Dataset: Caribbean-and-Hawaii-Marine-Life-1 (GitHub, rjohnson279/Caribbean-and-Hawaiian-Marine-Reef-Life-Image-Classification). Classes: cuttlefish, eagle ray, green sea turtle, reef triggerfish, stingray.

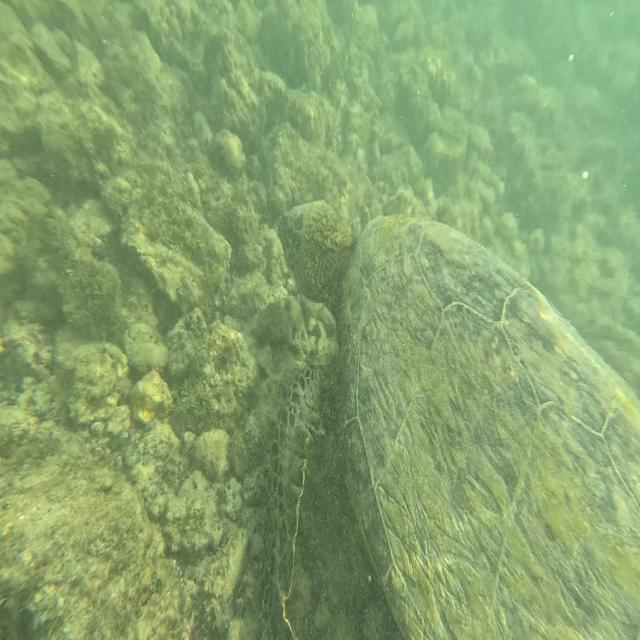
Label: green sea turtle

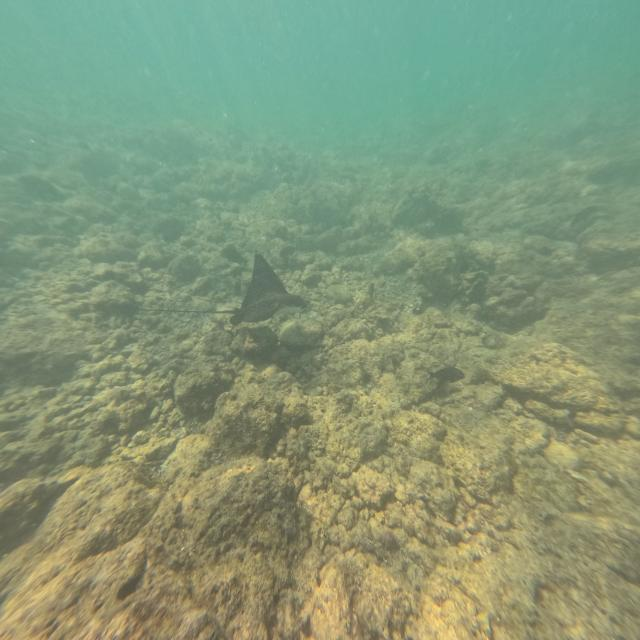
Label: eagle ray

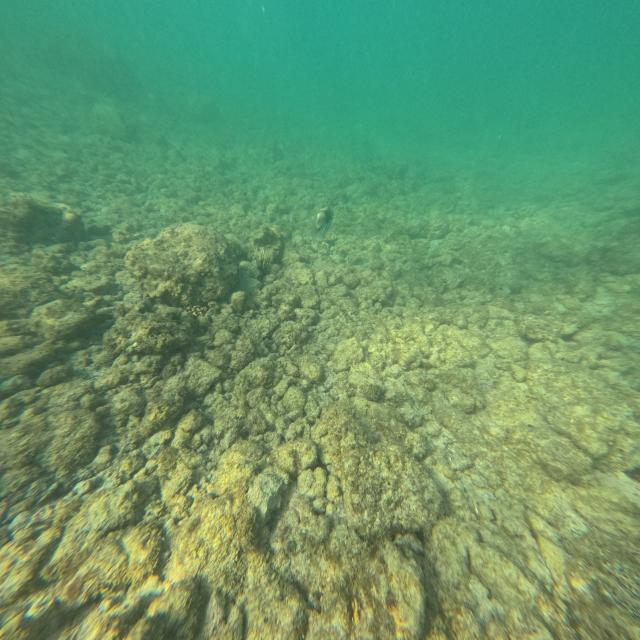
Label: reef triggerfish

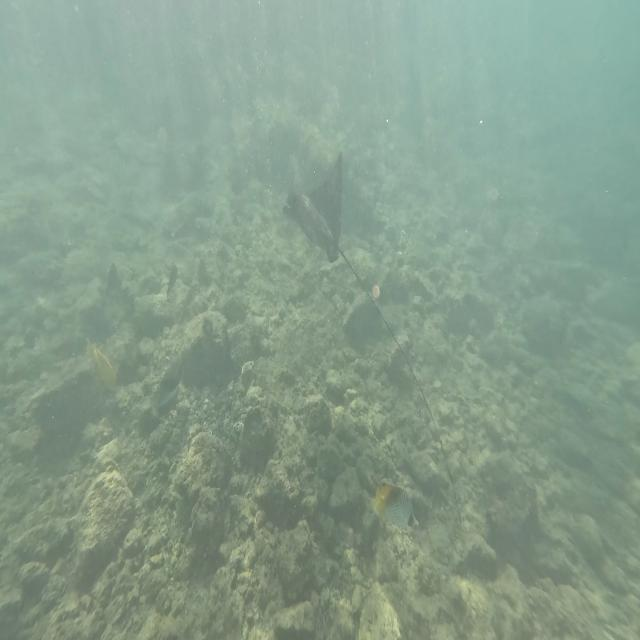
Label: eagle ray

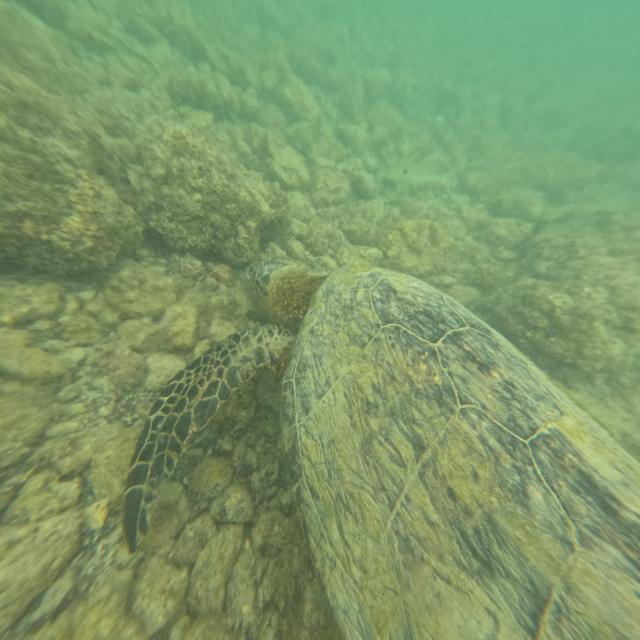
Label: green sea turtle

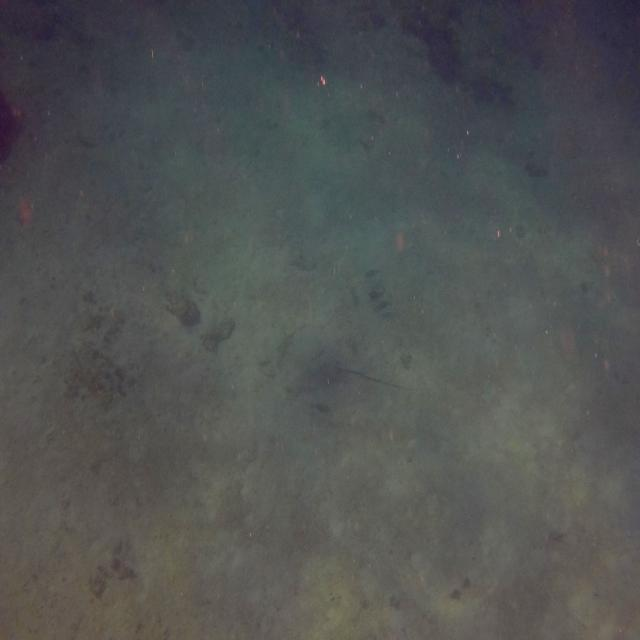
Label: stingray
